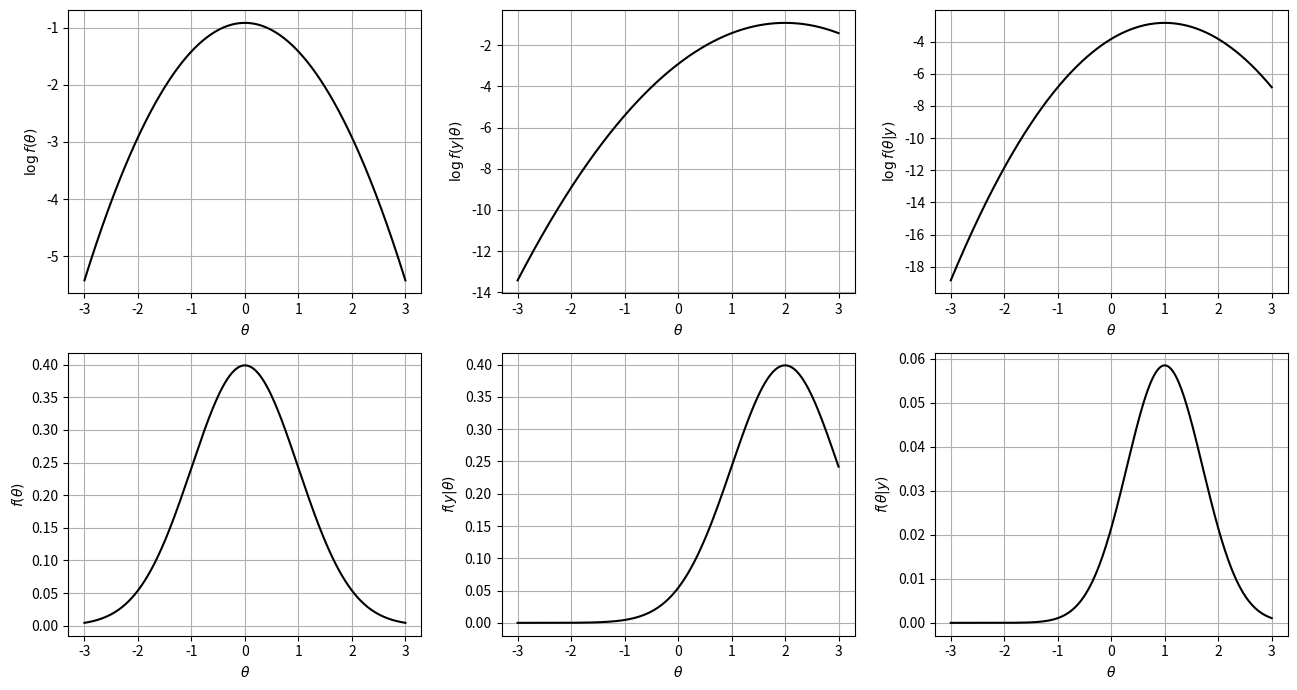

The script that saved this image:
# %% [markdown] [hide]
# **Setup.** Run this notebook from the `notebooks/` folder of the book
# repository (it reads files from `Data/` and `Support/`). On Google Colab,
# upload the folder to your Drive and set `path` to its location, e.g.
# `path = '/content/drive/MyDrive/StatsBook/notebooks/'`.

# %% [hide]
path = ''

# %% [markdown]
# Bayesian estimation for $Y=\theta X+\epsilon$ with one observation $(x=1,y=2)$
# (Victor Z and Jaron T, UW-Madison, 2024).
#
# | Slides | Python | Meaning |
# |---|---|---|
# | $\theta\sim\mathcal{N}(\bar{\theta},\Sigma_\theta)$ | `theta_bar`, `Sigma_theta` | prior (0, 1) |
# | $y\sim\mathcal{N}(\theta x,\sigma^2)$ | `sigma2` | likelihood noise variance (1) |
# | $\log f(\theta)$, $\log f(y\mid\theta)$, $\log f(\theta\mid y)$ | `log_f_theta`, `log_f_y_theta`, `log_f_theta_y` | log prior, log likelihood, log posterior (up to a constant) |

# %%
import numpy as np
import matplotlib.pyplot as plt

theta = np.linspace(-3, 3, 400)
theta_bar, Sigma_theta = 0.0, 1.0
x, y, sigma2 = 1.0, 2.0, 1.0

log_f_theta = -0.5*np.log(2*np.pi*Sigma_theta) - (theta - theta_bar)**2 / (2*Sigma_theta)
log_f_y_theta = -0.5*np.log(2*np.pi*sigma2) - (y - theta*x)**2 / (2*sigma2)
log_f_theta_y = log_f_y_theta + log_f_theta          # Bayes: f(theta|y) ∝ f(y|theta) f(theta)

fig, axs = plt.subplots(2, 3, figsize=(13, 7))
for k, (vals, label) in enumerate(((log_f_theta, r'f(\theta)'), (log_f_y_theta, r'f(y|\theta)'),
                                   (log_f_theta_y, r'f(\theta|y)'))):
    axs[0, k].plot(theta, vals, 'k', linewidth=1.5)
    axs[0, k].set_ylabel(rf'$\log {label}$')
    axs[1, k].plot(theta, np.exp(vals), 'k', linewidth=1.5)
    axs[1, k].set_ylabel(rf'${label}$')
    for ax in axs[:, k]:
        ax.set_xlabel(r'$\theta$')
        ax.grid(True)
plt.tight_layout()
plt.show()

for vals, name in ((log_f_theta, 'prior'), (log_f_y_theta, 'likelihood (MLE)'), (log_f_theta_y, 'posterior (Bayes)')):
    print(f"{name:18s} is maximized at theta = {theta[np.argmax(vals)]:.2f}")
